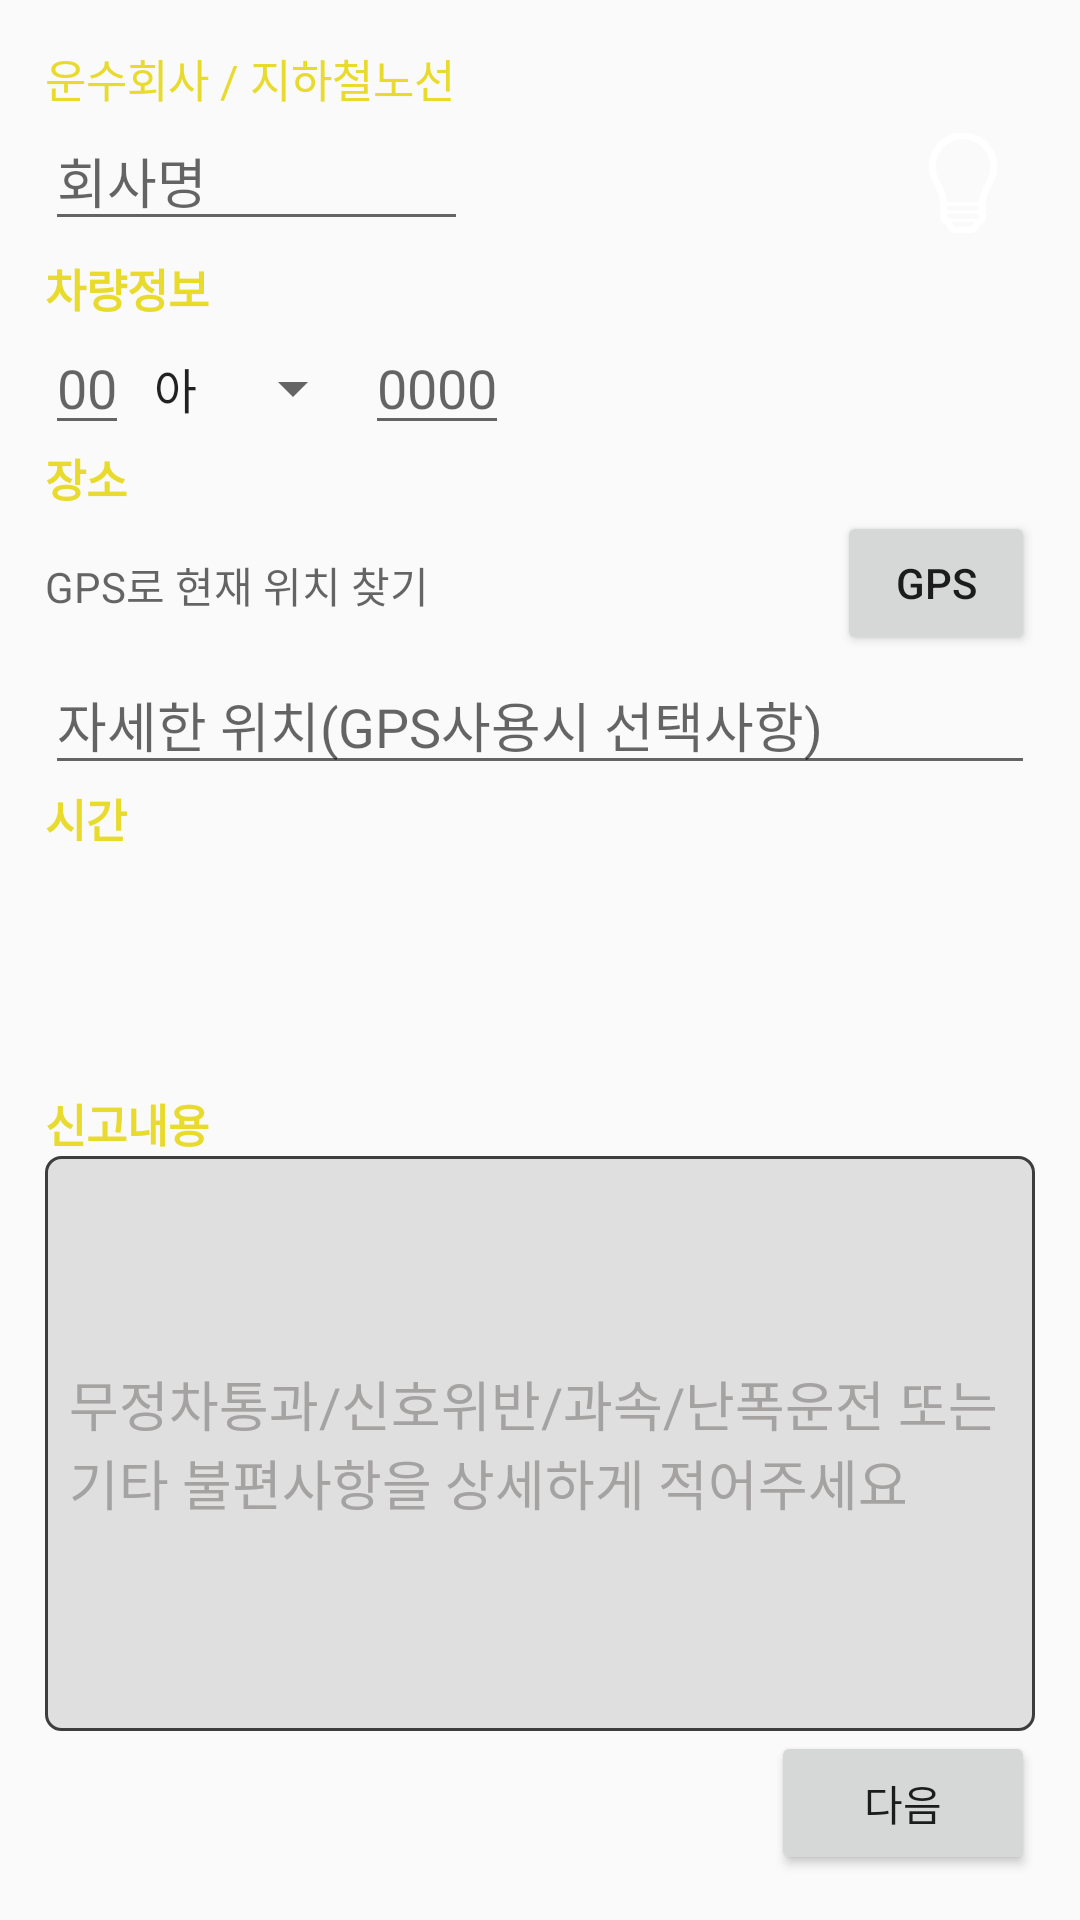

The Android layout XML behind this screen, and the referenced resources:
<!-- AndroidManifest.xml: application theme AppTheme -->
<!-- res/layout/report_main.xml -->
<?xml version="1.0" encoding="utf-8"?>
<LinearLayout xmlns:android="http://schemas.android.com/apk/res/android"
    xmlns:app="http://schemas.android.com/apk/res-auto"
    android:orientation="vertical"
    android:layout_width="match_parent"
    android:layout_height="match_parent"
    android:id="@+id/report_main"
    android:padding="15dp">



    
    <LinearLayout
        android:orientation="vertical"
        android:layout_width="match_parent"
        android:layout_height="0dp"
        android:layout_weight="2">

        
        <TextView
            android:id="@+id/text_notic_company"
            android:textColor="@color/colorAccent"
            android:textSize="15sp"
            android:layout_width="wrap_content"
            android:layout_height="wrap_content"
            android:text="운수회사 / 지하철노선"/>
        <LinearLayout
            android:layout_width="match_parent"
            android:layout_height="wrap_content"
            android:orientation="horizontal">
            <EditText
                android:id="@+id/company"
                style="@style/EditTextStyle"
                android:theme="@style/EditTextStyle"
                android:layout_width="0dp"
                android:layout_weight="1"
                android:layout_height="wrap_content"
                android:maxLength="5"
                android:maxLines="1"
                android:textCursorDrawable="@color/colorAccent"
                android:hint="회사명"
                />
            <EditText
                android:id="@+id/bus_linenumber"
                android:layout_width="0dp"
                android:layout_weight="1"
                android:layout_height="wrap_content"
                style="@style/EditTextStyle"
                android:theme="@style/EditTextStyle"
                android:textCursorDrawable="@color/colorAccent"
                android:visibility="invisible"
                android:hint="노선번호"
                />
            <ImageButton
                android:id="@+id/btn_help"
                android:layout_width="wrap_content"
                android:layout_height="wrap_content"
                android:scaleX="0.7"
                android:scaleY="0.7"
                android:background="@android:color/transparent"
                android:src="@drawable/light"/>
        </LinearLayout>

        <LinearLayout
            android:id="@+id/carinfo_panel"
            android:orientation="vertical"
            android:layout_width="match_parent"
            android:layout_height="wrap_content">
            <TextView
                android:textColor="@color/colorAccent"
                android:layout_width="wrap_content"
                android:layout_height="wrap_content"
                android:textStyle="bold"
                android:textSize="15sp"
                android:text="차량정보"/>
            <LinearLayout
                android:orientation="horizontal"
                android:layout_width="match_parent"
                android:layout_height="wrap_content">

                
                <EditText
                    style="@style/EditTextStyle"
                    android:theme="@style/EditTextStyle"
                    android:id="@+id/carinfo_1"
                    android:inputType="number"
                    android:layout_width="wrap_content"
                    android:layout_height="wrap_content"
                    android:maxLines="1"
                    android:maxLength="2"
                    android:textCursorDrawable="@color/colorAccent"
                    android:hint="00"/>
                
                <Spinner
                    android:id="@+id/spin_carinfo"
                    android:layout_width="wrap_content"
                    android:layout_height="wrap_content"
                    android:dropDownWidth="100dp"
                    android:textAlignment="center"
                    android:entries="@array/spin_carinfo">
                </Spinner>
                
                <EditText
                    style="@style/EditTextStyle"
                    android:id="@+id/carinfo_2"
                    android:inputType="number"
                    android:layout_width="wrap_content"
                    android:layout_height="wrap_content"
                    android:maxLines="1"
                    android:maxLength="4"
                    android:textCursorDrawable="@color/colorAccent"
                    android:hint="0000"/>
            </LinearLayout>
        </LinearLayout>

        <TextView
            android:textColor="@color/colorAccent"
            android:textSize="15sp"
            android:layout_width="wrap_content"
            android:layout_height="wrap_content"
            android:textStyle="bold"
            android:text="장소"/>
        
        <LinearLayout
            android:orientation="horizontal"
            android:layout_width="match_parent"
            android:layout_height="wrap_content">
            <TextView
                android:id="@+id/location_info"
                android:layout_width="0dp"
                android:layout_weight="4"
                android:layout_height="wrap_content"
                android:textColor="@android:color/white"
                android:clickable="false"
                android:hint="GPS로 현재 위치 찾기"/>
            <Button
                android:id="@+id/btn_gps"
                android:layout_width="0dp"
                android:layout_weight="1"
                android:layout_height="wrap_content"
                android:text="GPS"/>
        </LinearLayout>
        <EditText
            style="@style/EditTextStyle"
            android:theme="@style/EditTextStyle"
            android:id="@+id/location_detail"
            android:layout_width="match_parent"
            android:layout_height="wrap_content"
            android:maxLines="1"
            android:textCursorDrawable="@color/colorAccent"
            android:hint="자세한 위치(GPS사용시 선택사항)"/>

        <TextView
            android:textColor="@color/colorAccent"
            android:textSize="15sp"
            android:layout_width="wrap_content"
            android:layout_height="wrap_content"
            android:text="시간"
            android:textStyle="bold"/>
        <TextView
            android:id="@+id/timer"
            android:layout_marginLeft="10dp"
            android:layout_width="wrap_content"
            android:layout_height="wrap_content"
            android:textStyle="bold"
            android:textColor="@android:color/white"
            android:textSize="20sp"
            />

    </LinearLayout>

    
    <TextView
        android:textColor="@color/colorAccent"
        android:layout_width="wrap_content"
        android:layout_height="wrap_content"
        android:text="신고내용"
        android:textSize="15sp"
        android:textStyle="bold"/>
    <EditText
        style="@style/EditTextStyle"
        android:theme="@style/EditTextStyle"
        android:layout_weight="1.1"
        android:id="@+id/content_text"
        android:layout_width="match_parent"
        android:layout_height="0dp"
        android:maxLines="20"
        android:textColor="@android:color/black"
        android:textColorHint="#A5A2A2"
        android:hint="무정차통과/신호위반/과속/난폭운전 또는 기타 불편사항을 상세하게 적어주세요"
        android:background="@drawable/translate_border"
        android:ems="10"
        android:inputType="textMultiLine|textAutoComplete"
        />

    <Button
        android:layout_gravity="right"
        android:id="@+id/btn_nextstep"
        android:layout_width="wrap_content"
        android:layout_height="wrap_content"
        android:text="다음"/>


</LinearLayout>
<!-- resources referenced by this layout -->
<resources>
  <string-array name="spin_carinfo">
          <item>아</item>
          <item>바</item>
          <item>사</item>
          <item>자</item>
      </string-array>
  <color name="colorAccent">#E9DB2E</color>
  <!-- drawable light: png bitmap (drawable-hdpi, 4487 bytes) -->
  <!-- drawable translate_border (drawable) -->
  <?xml version="1.0" encoding="utf-8"?>
  <shape xmlns:android="http://schemas.android.com/apk/res/android" >
      <stroke
          android:width="1dp"
          android:color="#3D3D3D" />
  
      <solid android:color="#DFDFDF" />
      <padding
          android:bottom="8dp"
          android:left="8dp"
          android:right="6dp"
          android:top="8dp" />
      <corners android:radius="5dp" />
  
  </shape>
  <style name="EditTextStyle" parent="Widget.AppCompat.EditText">
          <item name="colorControlActivated">@color/colorYellowOnLoad</item>
      </style>
  <style name="AppTheme" parent="Theme.AppCompat.DayNight.DarkActionBar">
          
          <item name="colorPrimary">@color/colorPrimary</item>
          <item name="colorPrimaryDark">@color/colorPrimaryDark</item>
          <item name="colorAccent">@color/colorAccent</item>
      </style>
  <color name="colorYellowOnLoad">#E9DB2E</color>
  <color name="colorPrimary">#383635</color>
  <color name="colorPrimaryDark">#000000</color>
</resources>
